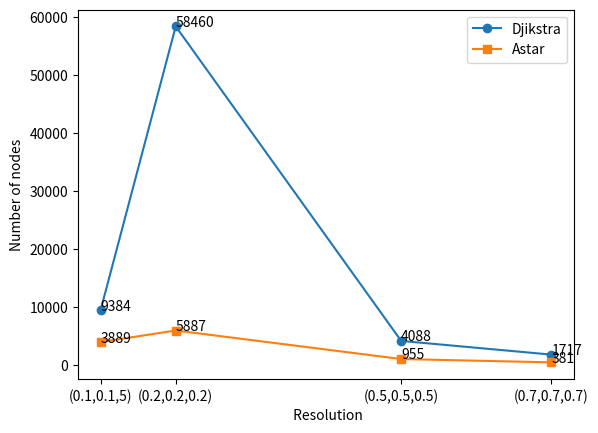

Here is the Python script that generated this plot:
import matplotlib.pyplot as plt

x = [0.1, 0.2, 0.5, 0.7]
y1 = [9384, 58460, 4088, 1717]
y2 = [3889, 5887, 955, 381]
dot_names_y1 = ['9384', '58460', '4088', '1717']
dot_names_y2 = ['3889', '5887', '955', '381']
xtick_labels = ['(0.1,0.1,5)', '(0.2,0.2,0.2)', '(0.5,0.5,0.5)', '(0.7,0.7,0.7)']

# Plot the data as lines
plt.plot(x, y1, label='Djikstra', marker='o')
plt.plot(x, y2, label='Astar', marker='s')

# Add dot name annotations to both lines
for i, name in enumerate(dot_names_y1):
    plt.annotate(name, (x[i], y1[i]))
for i, name in enumerate(dot_names_y2):
    plt.annotate(name, (x[i], y2[i]))

# Set x-axis tick labels
plt.xticks(x, xtick_labels)

# Add legend and labels
plt.legend()
plt.xlabel(" Resolution")
plt.ylabel('Number of nodes')

# Display the plot
plt.show()
